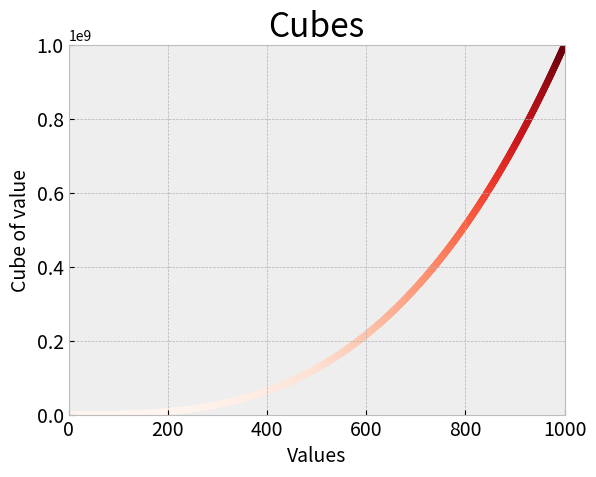

Recreate this plot in Python.
import matplotlib.pyplot as plt

def scatter_squares():
	x_values = list(range(1, 1001))
	y_values = [x**2 for x in x_values]

	plt.style.use('bmh')
	fig, ax = plt.subplots()
	# можно задать цвет аргументом c = 'цвет'
	# еще цвет можно задать, используя RGB, но от 0 до 1(дробными): c = (0, 0.8, 0)
	# существует цветовая карта(colormap), образующая градиент точек(например чем больше значение, тем точка темнее)
	# 	Все цветовые карты, доступные в pyplot, можно просмотреть на сайте
	# 	http://matplotlib org/; откройте раздел Examples, прокрутите содержимое до пункта Color
	# 	и щелкните на ссылке Colormaps_reference
	ax.scatter(x_values, y_values, c = y_values, cmap = plt.cm.Greens, s = 10) 

	ax.set_title("Square nums", fontsize = 24)
	ax.set_xlabel('Value', fontsize = 14)
	ax.set_ylabel('Square of value', fontsize = 14)

	ax.tick_params(axis = 'both', which = 'major', labelsize = 14)

	# Метод axis() получает четыре значения: минимум и максимум по осям x и y
	ax.axis([0, 1100, 0, 1100000]) 

	plt.show()
	#	Если вы хотите, чтобы программа автоматически сохраняла диаграмму в файле,
	#	замените вызов plt.show() вызовом plt.savefig():
	#	plt.savefig('squares_plot.png', bbox_inches='tight'). Второй аргумент отсекает от диа-
	#	граммы лишнее пространство. Если вы хотите оставить пустые места вокруг диа-
	#	граммы, этот аргумент можно опустить.

# упражнения Кубы и Цветные кубы 18.07.26


	# values = [1, 2, 3, 4, 5]
	# cubes = [1, 8, 27, 64, 125]
values = list(range(1, 1001))
cubes = [x**3 for x in values]

plt.style.use('bmh')
fig, ax = plt.subplots()

ax.scatter(values, cubes, c = cubes, cmap = plt.cm.Reds, s = 20)

ax.set_title("Cubes", fontsize = 24)
ax.set_xlabel("Values", fontsize = 14)
ax.set_ylabel("Cube of value", fontsize = 14)

ax.tick_params(axis = 'both', which = 'major', labelsize = 14 )

ax.axis([0, 1000, 0, 1000000000])

plt.show()
